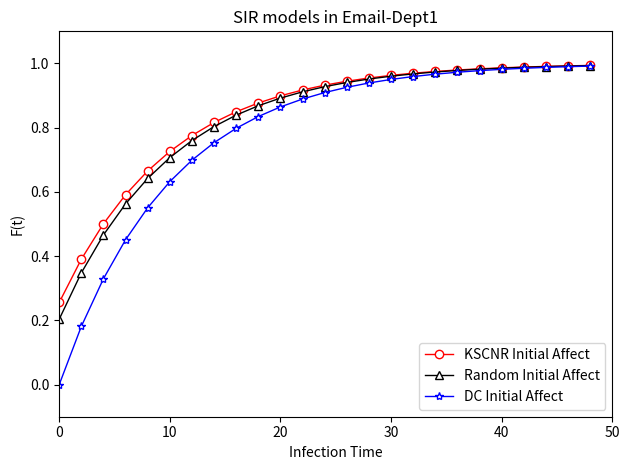

Reproduce this figure in Python.
# 1. SIR 模型，常微分方程组
import random
from scipy.integrate import odeint  # 导入 scipy.integrate 模块
import numpy as np  # 导入 numpy包
import matplotlib.pyplot as plt  # 导入 matplotlib包


def dySIR(y, t, lamda, mu, n):  # SIR 模型，导数函数
    i, s = y
    di_dt = lamda * s * i / n - mu * i  # di/dt = lamda*s*i-mu*i
    ds_dt = -lamda * s * i / n  # ds/dt = -lamda*s*i
    return np.array([di_dt, ds_dt])


# 设置模型参数
number = 309  # 总人数
lamda = 1 / 13  # 感染率
mu = 0.1  # 恢复率

tEnd = 50  # 预测日期长度
t = np.arange(0, tEnd, 2)  # (start,stop,step)

i0 = 230 / number  # 患病者比例的初值
s0 = 1 - i0  # 易感者比例的初值
Y0 = (i0, s0)  # 微分方程组的初值

i1 = random.random()  # 患病者比例的初值
s1 = 1 - i1  # 易感者比例的初值
Y1 = (i1, s1)  # 微分方程组的初值
print(i1) # 0.8479711429070954

i2 = 309 / number  # 患病者比例的初值 全部节点
s2 = 1 - i2  # 易感者比例的初值
Y2 = (i2, s2)  # 微分方程组的初值

ySIR0 = odeint(dySIR, Y0, t, args=(lamda, mu, number))  # SIR 模型
ySIR1 = odeint(dySIR, Y1, t, args=(lamda, mu, number))
ySIR2 = odeint(dySIR, Y2, t, args=(lamda, mu, number))

plt.title("SIR models in Email-Dept1")
plt.xlabel('Infection Time')
plt.ylabel('F(t)')
plt.axis([0, tEnd, -0.1, 1.1])
# plt.axhline(y=0,ls="--",c='c')  # 添加水平直线


plt.plot(t, 1 - ySIR0[:, 0], 'red', marker='o', lw=1, label='KSCNR Initial Affect', linestyle='-',
         markerfacecolor='white')
plt.plot(t, 1 - ySIR1[:, 0], 'black', marker='^', lw=1, label='Random Initial Affect',
         markerfacecolor='white')
plt.plot(t, 1 - ySIR2[:, 0], 'blue', marker='*', lw=1, label='DC Initial Affect',
         markerfacecolor='white')
plt.legend(loc='lower right')
plt.tight_layout()  # 自动调整子图参数，使之自动填充整个图像区域
plt.savefig('SIR模型-Email-Dept1.pdf')
plt.show()
